5-way image classification set "neu_processed" from GitHub (CRWJ-WJ/crwj); label vocabulary: crazing, inclusion, pitted surface, rolled-in scale, scratches.

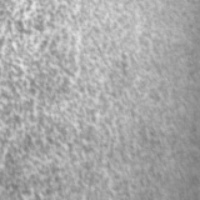
Label: pitted surface

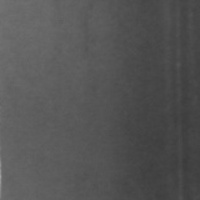
Label: scratches

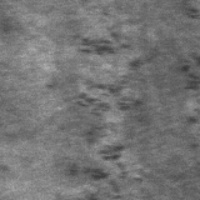
Label: rolled-in scale

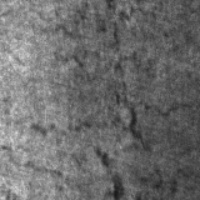
Label: crazing

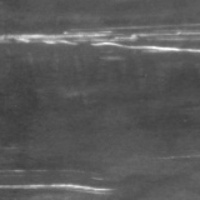
Label: scratches

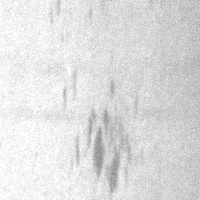
Label: inclusion
